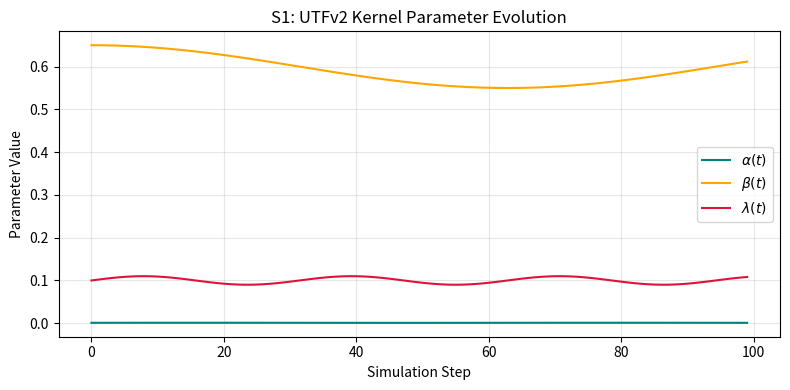
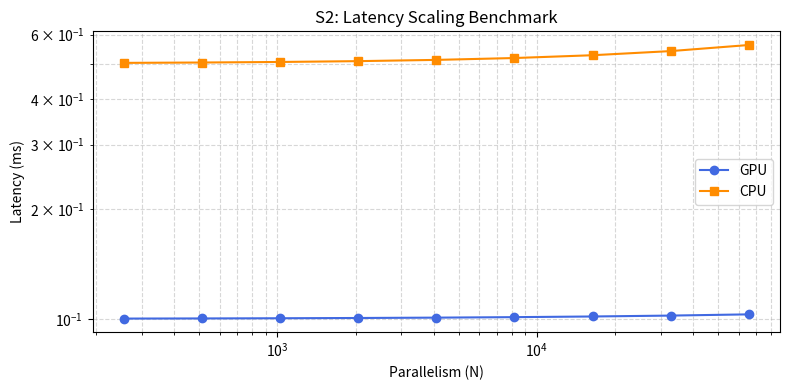
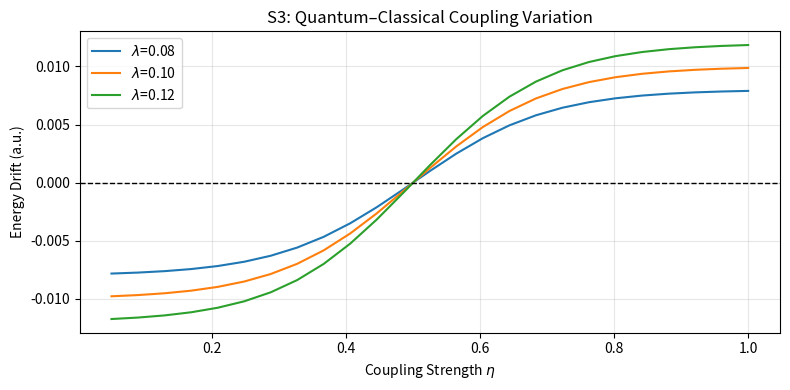

The matplotlib source for these figures, in order:
#!/usr/bin/env python3
"""
UTFv2 Supplementary Figure Generator (S1–S3)
--------------------------------------------
Generates reproducible toy data and figures for:
    S1: Kernel Simulation Architecture
    S2: Latency Scaling Benchmark
    S3: Quantum–Classical Coupling Test
Output: CSV files and publication-ready figures.
"""

import os
import numpy as np
import pandas as pd
import matplotlib.pyplot as plt

# --- Directory setup --------------------------------------------------
os.makedirs("data", exist_ok=True)
os.makedirs("figures", exist_ok=True)

# ----------------------------------------------------------------------
# S1: Kernel Simulation Architecture (α, β, λ evolution)
# ----------------------------------------------------------------------
np.random.seed(42)
steps = np.arange(0, 100)
alpha = 0.001 + 0.0001 * np.sin(0.1 * steps)
beta = 0.6 + 0.05 * np.cos(0.05 * steps)
lam = 0.1 * (1 + 0.1 * np.sin(0.2 * steps))

s1_df = pd.DataFrame({"step": steps, "alpha": alpha, "beta": beta, "lambda": lam})
s1_df.to_csv("data/supplementary_S1_kernel.csv", index=False)

plt.figure(figsize=(8, 4))
plt.plot(steps, alpha, label=r"$\alpha(t)$", color="teal")
plt.plot(steps, beta, label=r"$\beta(t)$", color="orange")
plt.plot(steps, lam, label=r"$\lambda(t)$", color="crimson")
plt.xlabel("Simulation Step")
plt.ylabel("Parameter Value")
plt.title("S1: UTFv2 Kernel Parameter Evolution")
plt.legend()
plt.grid(alpha=0.3)
plt.tight_layout()
plt.savefig("figures/supplementary_S1_kernel_architecture.png", dpi=200)
plt.close()

print("✅ Generated S1 kernel architecture figure and CSV")

# ----------------------------------------------------------------------
# S2: Latency Scaling Benchmark
# ----------------------------------------------------------------------
N = np.logspace(8, 16, 9, base=2)
tau_gpu = 0.1 + 0.00002 * N ** 0.45
tau_cpu = 0.5 + 0.00008 * N ** 0.6

s2_df = pd.DataFrame({
    "parallelism_N": N.astype(int),
    "latency_gpu_ms": tau_gpu,
    "latency_cpu_ms": tau_cpu
})
s2_df.to_csv("data/supplementary_S2_latency.csv", index=False)

plt.figure(figsize=(8, 4))
plt.loglog(N, tau_gpu, "o-", label="GPU", color="royalblue")
plt.loglog(N, tau_cpu, "s-", label="CPU", color="darkorange")
plt.xlabel("Parallelism (N)")
plt.ylabel("Latency (ms)")
plt.title("S2: Latency Scaling Benchmark")
plt.legend()
plt.grid(True, which="both", linestyle="--", alpha=0.5)
plt.tight_layout()
plt.savefig("figures/supplementary_S2_latency_scaling.png", dpi=200)
plt.close()

print("✅ Generated S2 latency scaling figure and CSV")

# ----------------------------------------------------------------------
# S3: Quantum–Classical Coupling Variation
# ----------------------------------------------------------------------
eta_vals = np.linspace(0.05, 1.0, 25)
lambda_vals = [0.08, 0.10, 0.12]

records = []
for lam in lambda_vals:
    drift = np.tanh(5 * (eta_vals - 0.5)) * (0.1 * lam)
    for e, d in zip(eta_vals, drift):
        records.append({"eta": e, "lambda": lam, "drift": d})

s3_df = pd.DataFrame(records)
s3_df.to_csv("data/supplementary_S3_coupling.csv", index=False)

plt.figure(figsize=(8, 4))
for lam in lambda_vals:
    subset = s3_df[s3_df["lambda"] == lam]
    plt.plot(subset["eta"], subset["drift"], label=f"$\\lambda$={lam:.2f}")
plt.axhline(0, color="black", linestyle="--", linewidth=1)
plt.xlabel(r"Coupling Strength $\eta$")
plt.ylabel("Energy Drift (a.u.)")
plt.title("S3: Quantum–Classical Coupling Variation")
plt.legend()
plt.grid(alpha=0.3)
plt.tight_layout()
plt.savefig("figures/supplementary_S3_coupling_variation.png", dpi=200)
plt.close()

print("✅ Generated S3 coupling variation figure and CSV")

# ----------------------------------------------------------------------
# Summary manifest
# ----------------------------------------------------------------------
summary = pd.DataFrame([
    {"Section": "S1", "File": "data/supplementary_S1_kernel.csv", "Figure": "figures/supplementary_S1_kernel_architecture.png"},
    {"Section": "S2", "File": "data/supplementary_S2_latency.csv", "Figure": "figures/supplementary_S2_latency_scaling.png"},
    {"Section": "S3", "File": "data/supplementary_S3_coupling.csv", "Figure": "figures/supplementary_S3_coupling_variation.png"},
])
summary.to_csv("data/supplementary_manifest_S1_S3.csv", index=False)
print("📦 Exported manifest → data/supplementary_manifest_S1_S3.csv")
